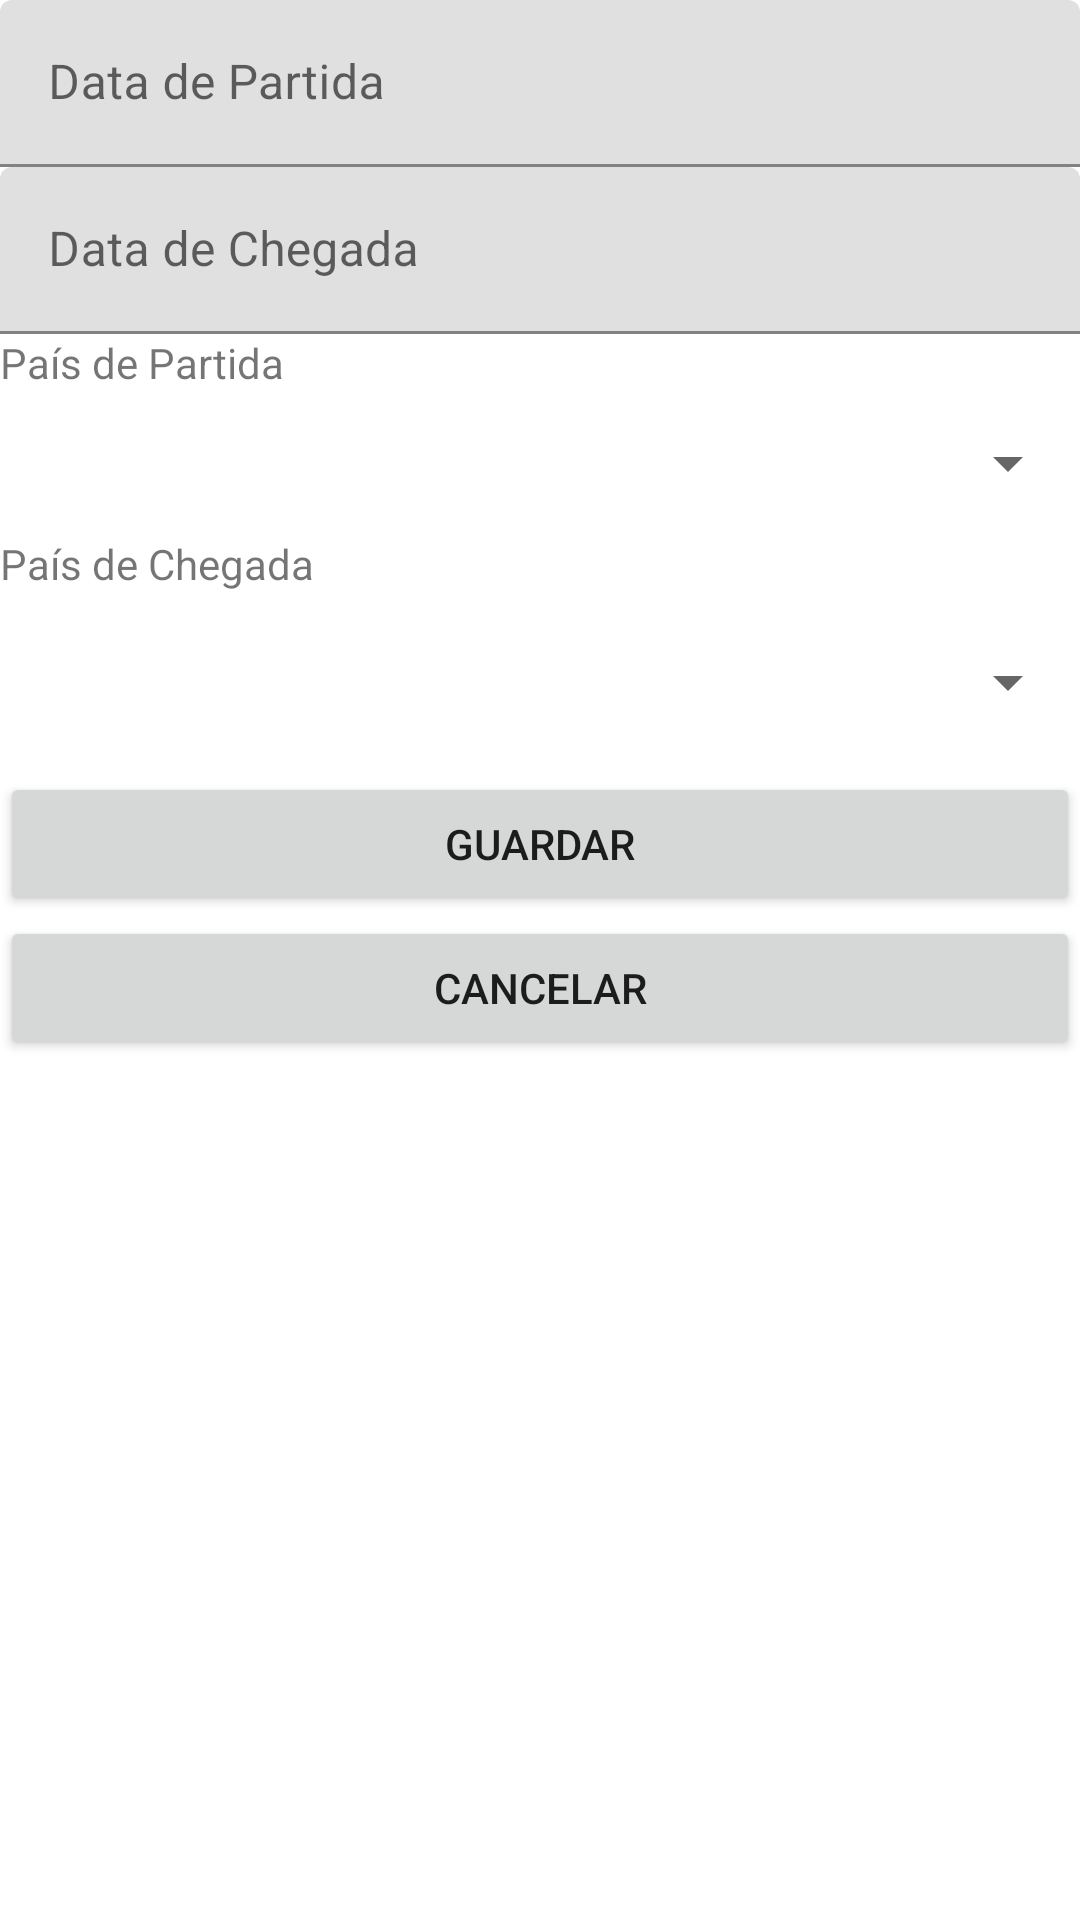

Android layout source for this screen:
<!-- AndroidManifest.xml: application theme Theme.Viagens -->
<!-- res/layout/activity_nova_viagem.xml -->
<?xml version="1.0" encoding="utf-8"?>
<androidx.constraintlayout.widget.ConstraintLayout xmlns:android="http://schemas.android.com/apk/res/android"
    xmlns:app="http://schemas.android.com/apk/res-auto"
    xmlns:tools="http://schemas.android.com/tools"
    android:layout_width="match_parent"
    android:layout_height="match_parent"
    tools:context=".NovaViagem">

    <ScrollView
        android:layout_width="match_parent"
        android:layout_height="match_parent">

        <LinearLayout
            android:layout_width="match_parent"
            android:layout_height="wrap_content"
            android:orientation="vertical" >

            <com.google.android.material.textfield.TextInputLayout
                android:layout_width="match_parent"
                android:layout_height="match_parent">

                <com.google.android.material.textfield.TextInputEditText
                    android:id="@+id/textInputDataPartida"
                    android:layout_width="match_parent"
                    android:layout_height="wrap_content"
                    android:hint="Data de Partida" />
            </com.google.android.material.textfield.TextInputLayout>

            <com.google.android.material.textfield.TextInputLayout
                android:layout_width="match_parent"
                android:layout_height="match_parent">

                <com.google.android.material.textfield.TextInputEditText
                    android:id="@+id/TextInputDataChegada"
                    android:layout_width="match_parent"
                    android:layout_height="wrap_content"
                    android:hint="Data de Chegada" />
            </com.google.android.material.textfield.TextInputLayout>

            <TextView
                android:id="@+id/textView2"
                android:layout_width="match_parent"
                android:layout_height="wrap_content"
                android:text="País de Partida" />

            <Spinner
                android:id="@+id/spinner"
                android:layout_width="match_parent"
                android:layout_height="48dp" />

            <TextView
                android:id="@+id/textView3"
                android:layout_width="match_parent"
                android:layout_height="wrap_content"
                android:text="País de Chegada" />

            <Spinner
                android:id="@+id/spinner2"
                android:layout_width="match_parent"
                android:layout_height="60dp" />

            <Button
                android:id="@+id/buttonGravar"
                android:layout_width="match_parent"
                android:layout_height="wrap_content"
                android:onClick="Gravar"
                android:text="Guardar" />

            <Button
                android:id="@+id/buttonCancelarViagem"
                android:layout_width="match_parent"
                android:layout_height="wrap_content"
                android:onClick="Cancelar"
                android:text="Cancelar" />
        </LinearLayout>
    </ScrollView>
</androidx.constraintlayout.widget.ConstraintLayout>
<!-- resources referenced by this layout -->
<resources>
  <style name="Theme.Viagens" parent="Theme.MaterialComponents.DayNight.DarkActionBar">
          
          <item name="colorPrimary">@color/purple_500</item>
          <item name="colorPrimaryVariant">@color/purple_700</item>
          <item name="colorOnPrimary">@color/white</item>
          
          <item name="colorSecondary">@color/teal_200</item>
          <item name="colorSecondaryVariant">@color/teal_700</item>
          <item name="colorOnSecondary">@color/black</item>
          
          <item name="android:statusBarColor" tools:targetApi="l">?attr/colorPrimaryVariant</item>
          
      </style>
  <!-- not gathered from this repository: default colours our renderer supplied (Android Studio template values) -->
  <color name="purple_500">#FF6200EE</color>
  <color name="purple_700">#FF3700B3</color>
  <color name="teal_200">#FF03DAC5</color>
  <color name="teal_700">#FF018786</color>
  <color name="black">#FF000000</color>
  <color name="white">#FFFFFFFF</color>
</resources>
